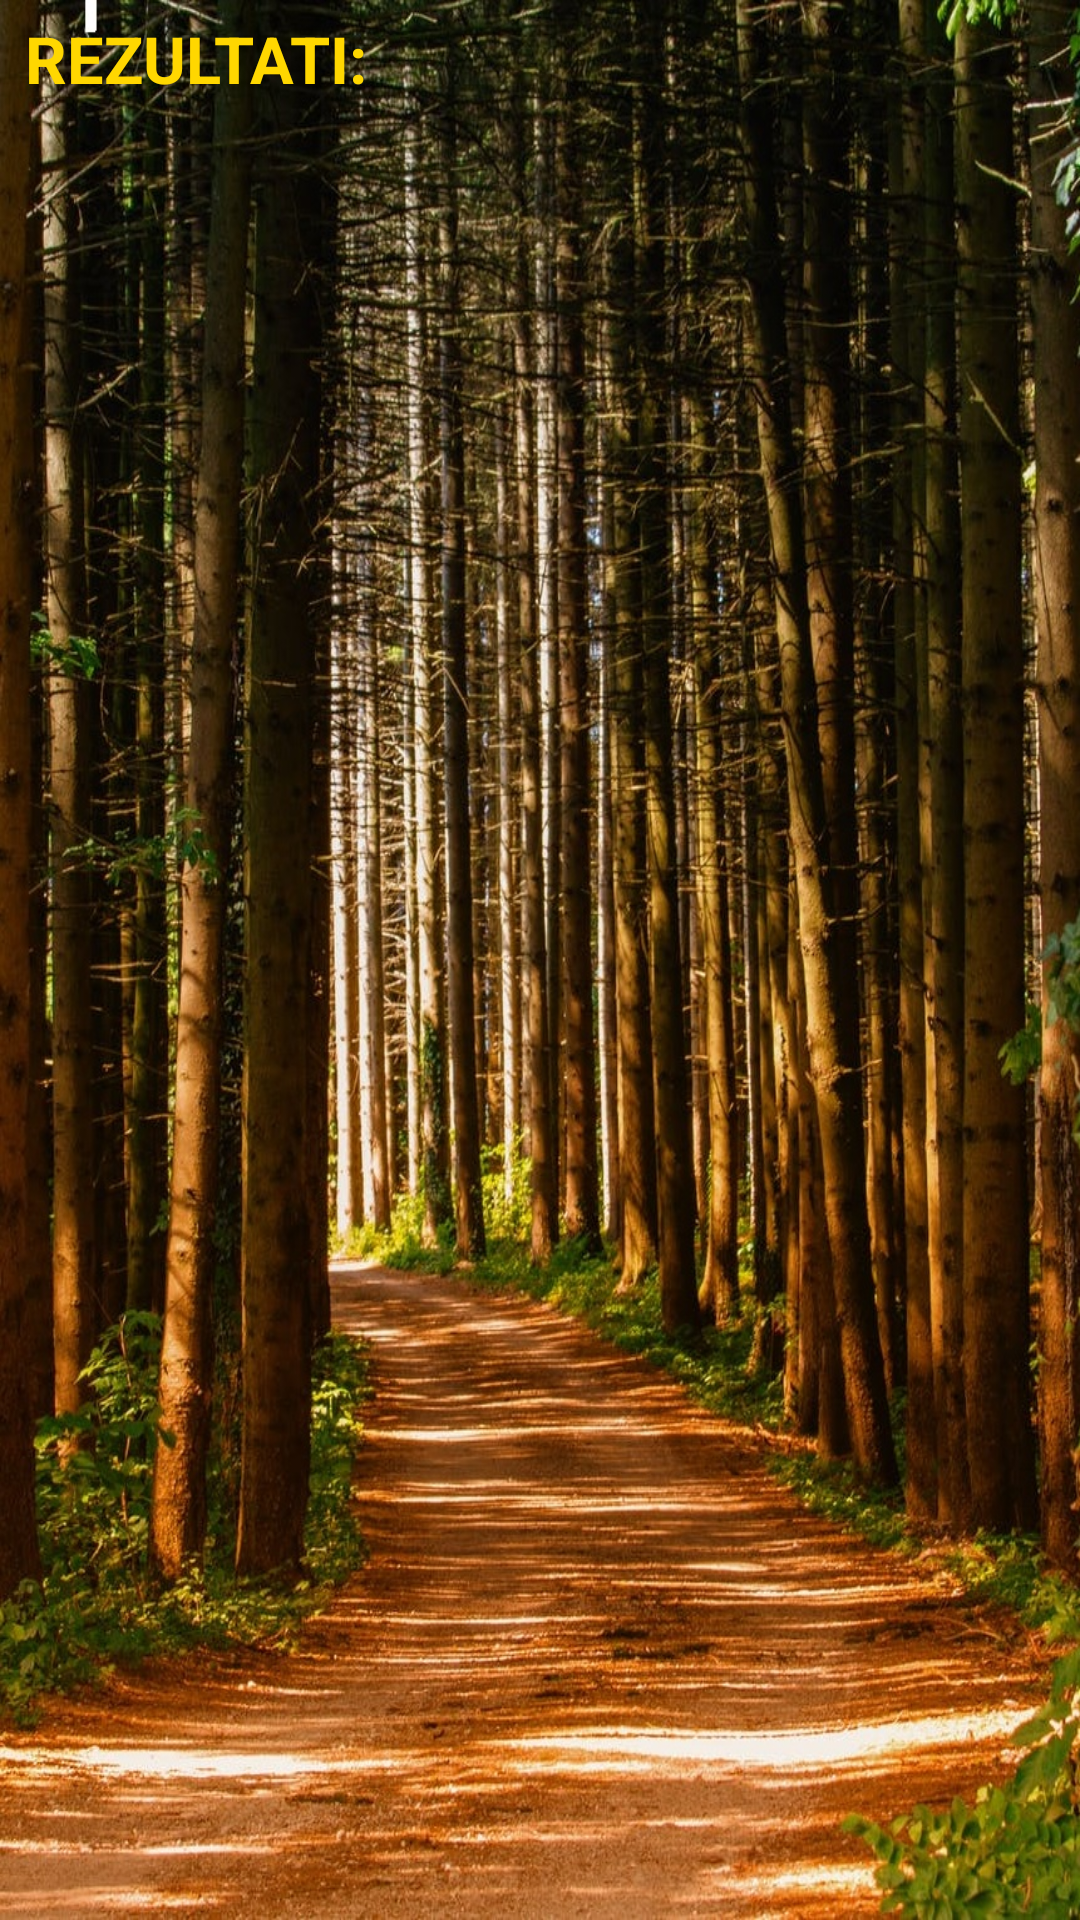

Reconstruct the res/layout file that produces this screen, plus the resources it refers to.
<!-- AndroidManifest.xml: application theme Theme.Forester -->
<!-- res/layout/activity_results.xml -->
<?xml version="1.0" encoding="utf-8"?>
<LinearLayout xmlns:android="http://schemas.android.com/apk/res/android"
    xmlns:app="http://schemas.android.com/apk/res-auto"
    xmlns:tools="http://schemas.android.com/tools"
    android:layout_width="match_parent"
    android:layout_height="match_parent"
    android:orientation="vertical"
    tools:context="my.project.foresterApp.results.results"
    android:background="@drawable/results">
    <TextView
        android:layout_width="match_parent"
        android:layout_height="wrap_content"
        android:text="REZULTATI: "
        android:textSize="65px"
        android:layout_marginLeft="25px"
        android:layout_marginTop="15px"
        android:textStyle="bold"
        android:textColor="@color/orange"></TextView>

    <androidx.recyclerview.widget.RecyclerView
        android:layout_width="match_parent"
        android:layout_height="match_parent"
        android:layout_marginTop="30dp"
        android:layout_marginBottom="30dp"
        android:id="@+id/resultsLayout"
        android:padding="10dp"/>
</LinearLayout>
<!-- resources referenced by this layout -->
<resources>
  <color name="orange">#FFD700</color>
  <!-- drawable results: jpg bitmap (drawable-v24, 511371 bytes) -->
  <style name="Theme.Forester" parent="Theme.MaterialComponents.DayNight.NoActionBar">
          
          <item name="colorPrimary">@color/purple_500</item>
          <item name="colorPrimaryVariant">#F4B960</item>
          <item name="colorOnPrimary">@color/white</item>
          
          <item name="colorSecondary">@color/teal_200</item>
          <item name="colorSecondaryVariant">@color/teal_700</item>
          <item name="colorOnSecondary">@color/black</item>
          
          <item name="android:statusBarColor" tools:targetApi="l">?attr/colorPrimaryVariant</item>
          
      </style>
  <color name="purple_500">#FF6200EE</color>
  <color name="white">#FFFFFFFF</color>
  <color name="teal_200">#FF03DAC5</color>
  <color name="teal_700">#FF018786</color>
  <color name="black">#FF000000</color>
</resources>
